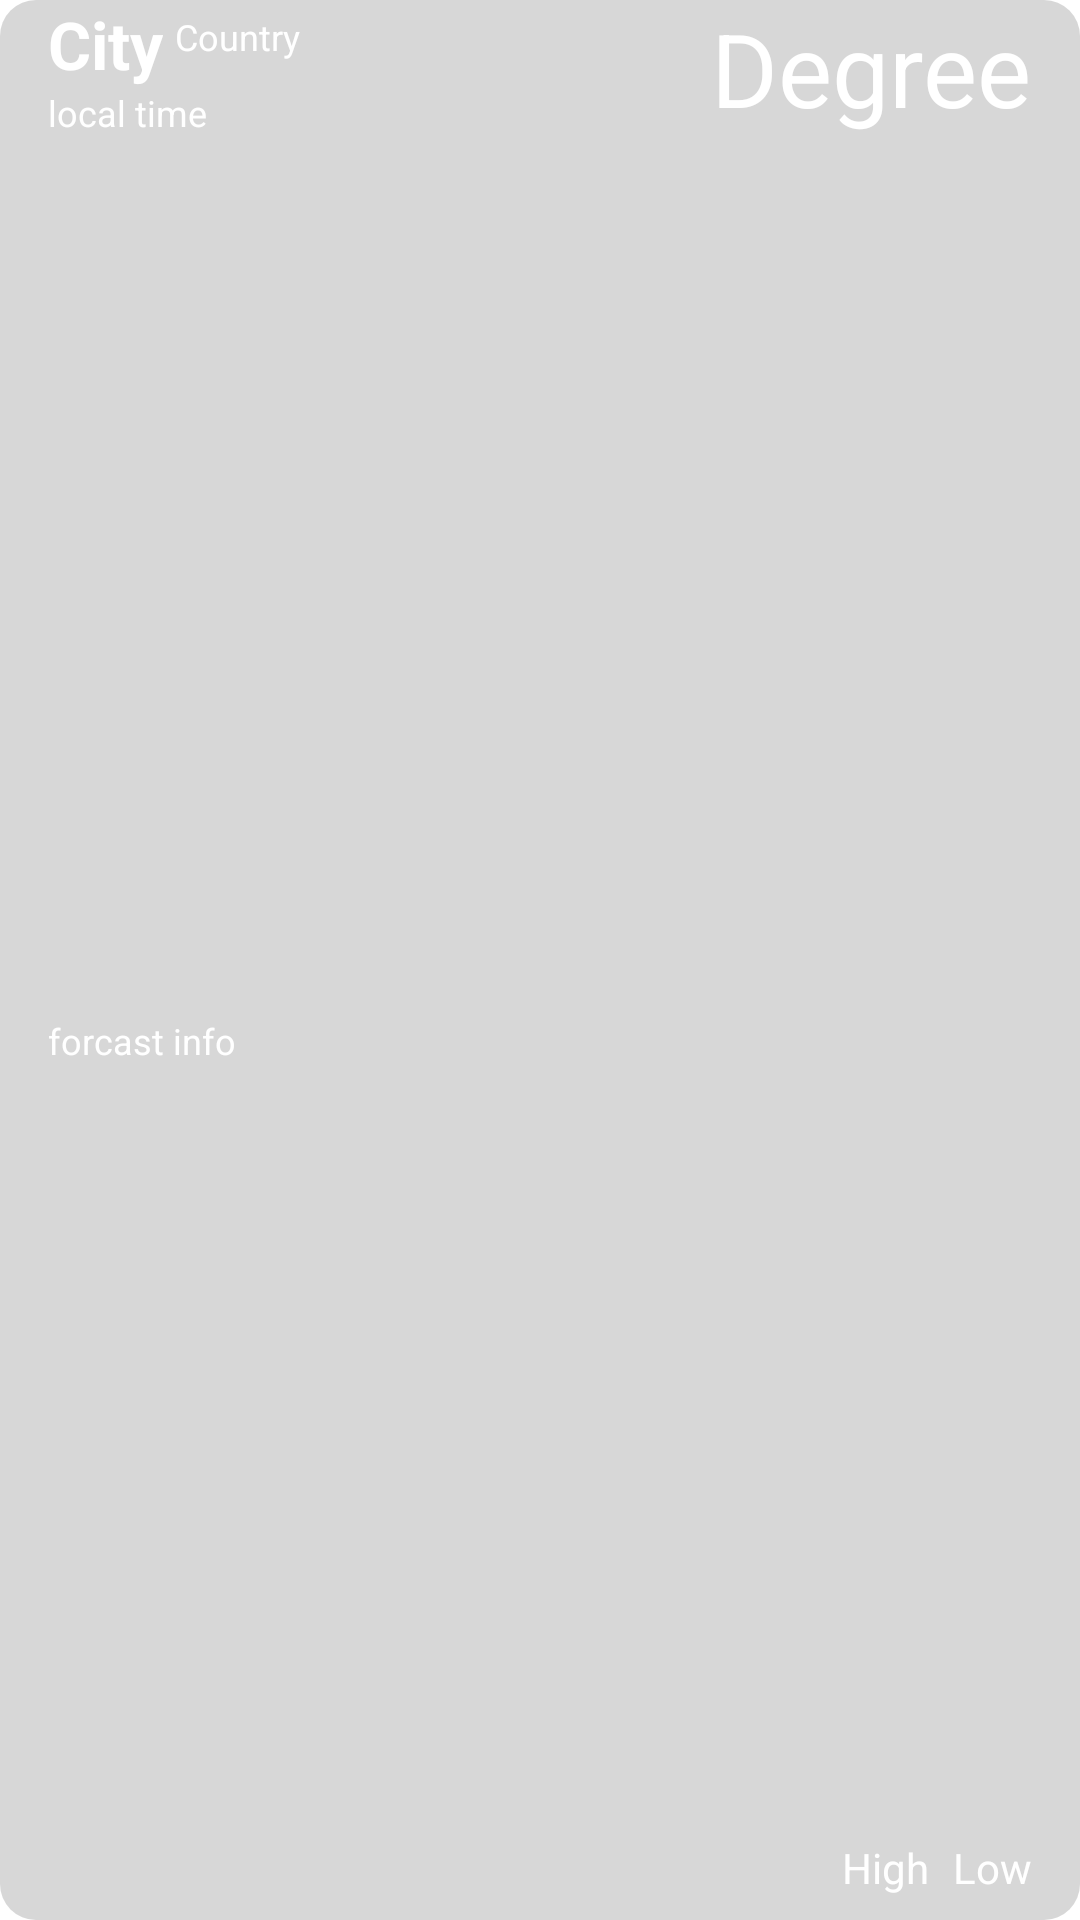

Here is an Android app screen rendered from its layout file. Give the layout XML and the strings, colors and styles it references.
<!-- AndroidManifest.xml: application theme Theme.Project1Team2 -->
<!-- res/layout/activity_layout_locations.xml -->
<?xml version="1.0" encoding="utf-8"?>
<androidx.constraintlayout.widget.ConstraintLayout xmlns:android="http://schemas.android.com/apk/res/android"
    xmlns:app="http://schemas.android.com/apk/res-auto"
    xmlns:tools="http://schemas.android.com/tools"
    android:layout_width="match_parent"
    android:layout_height="wrap_content"
    android:layout_marginHorizontal="24dp"
    android:layout_marginVertical="8dp"
    android:background="@drawable/rounded_border"
    tools:context=".layout_locations_activity">

    <TextView
        android:id="@+id/txtTemperature"
        android:layout_width="wrap_content"
        android:layout_height="wrap_content"
        android:layout_marginEnd="16dp"
        android:text="Degree"
        android:textColor="#FFFFFF"
        android:textSize="34sp"
        app:layout_constraintEnd_toEndOf="parent"
        app:layout_constraintTop_toTopOf="parent" />

    <TextView
        android:id="@+id/txtCityName"
        android:layout_width="wrap_content"
        android:layout_height="wrap_content"
        android:layout_marginStart="16dp"
        android:text="City"
        android:textColor="#FFFFFF"
        android:textSize="22sp"
        android:textStyle="bold"
        app:layout_constraintStart_toStartOf="parent"
        app:layout_constraintTop_toTopOf="parent" />

    <TextView
        android:id="@+id/txtLocalTime"
        android:layout_width="wrap_content"
        android:layout_height="wrap_content"
        android:layout_marginStart="16dp"
        android:text="local time"
        android:textColor="#FFFFFF"
        android:textSize="12sp"
        app:layout_constraintStart_toStartOf="parent"
        app:layout_constraintTop_toBottomOf="@+id/txtCityName" />

    <TextView
        android:id="@+id/txtCountry"
        android:layout_width="wrap_content"
        android:layout_height="wrap_content"
        android:layout_marginStart="4dp"
        android:layout_marginTop="4dp"
        android:text="Country"
        android:textColor="#FFFFFF"
        android:textSize="12sp"
        app:layout_constraintStart_toEndOf="@+id/txtCityName"
        app:layout_constraintTop_toTopOf="parent" />

    <TextView
        android:id="@+id/txtForcastInfo"
        android:layout_width="wrap_content"
        android:layout_height="wrap_content"
        android:layout_marginStart="16dp"
        android:layout_marginTop="16dp"
        android:layout_marginBottom="8dp"
        android:text="forcast info"
        android:textColor="#FFFFFF"
        android:textSize="12sp"
        app:layout_constraintBottom_toBottomOf="parent"
        app:layout_constraintStart_toStartOf="parent"
        app:layout_constraintTop_toBottomOf="@+id/txtLocalTime" />

    <TextView
        android:id="@+id/txtLow"
        android:layout_width="wrap_content"
        android:layout_height="wrap_content"
        android:layout_marginEnd="16dp"
        android:layout_marginBottom="8dp"
        android:text="Low"
        android:textColor="#FFFFFF"
        app:layout_constraintBottom_toBottomOf="parent"
        app:layout_constraintEnd_toEndOf="parent" />

    <TextView
        android:id="@+id/txtHigh"
        android:layout_width="wrap_content"
        android:layout_height="wrap_content"
        android:layout_marginEnd="8dp"
        android:layout_marginBottom="8dp"
        android:text="High"
        android:textColor="#FFFFFF"
        app:layout_constraintBottom_toBottomOf="parent"
        app:layout_constraintEnd_toStartOf="@+id/txtLow" />

</androidx.constraintlayout.widget.ConstraintLayout>
<!-- resources referenced by this layout -->
<resources>
  <!-- drawable rounded_border (drawable) -->
  <?xml version="1.0" encoding="utf-8"?>
  <shape xmlns:android="http://schemas.android.com/apk/res/android"
      android:shape="rectangle">
  
      // The width and color of the border
      <solid
          android:color="#50808080" />
  
      // The corner radius, reduce it to make it more square
      <corners android:radius="12dp"/>
  </shape>
  <style name="Theme.Project1Team2" parent="Theme.MaterialComponents.DayNight.DarkActionBar">
          
          <item name="colorPrimary">@color/purple_500</item>
          <item name="colorPrimaryVariant">@color/purple_700</item>
          <item name="colorOnPrimary">@color/white</item>
          
          <item name="colorSecondary">@color/teal_200</item>
          <item name="colorSecondaryVariant">@color/teal_700</item>
          <item name="colorOnSecondary">@color/black</item>
          
          <item name="android:statusBarColor" tools:targetApi="l">?attr/colorPrimaryVariant</item>
          
      </style>
  <!-- not gathered from this repository: default colours our renderer supplied (Android Studio template values) -->
  <color name="purple_500">#FF6200EE</color>
  <color name="purple_700">#FF3700B3</color>
  <color name="teal_200">#FF03DAC5</color>
  <color name="teal_700">#FF018786</color>
  <color name="black">#FF000000</color>
  <color name="white">#FFFFFFFF</color>
</resources>
